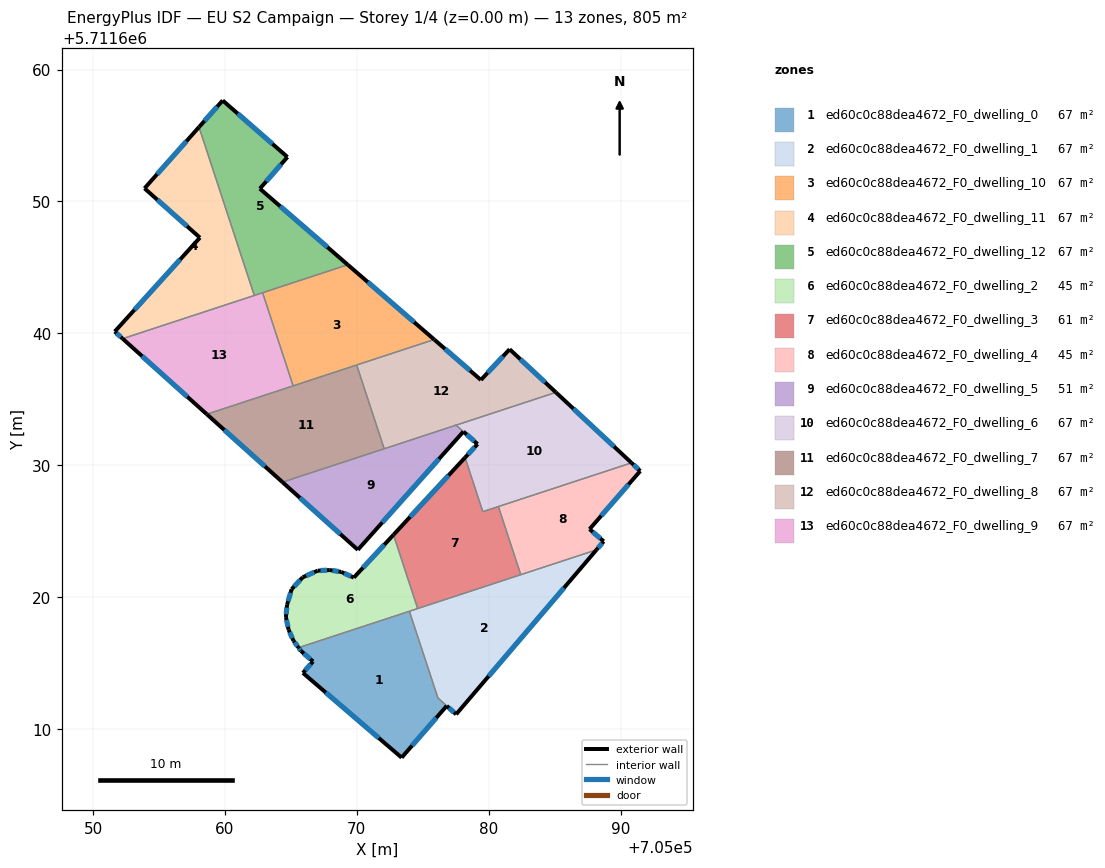
=== STOREY PLAN SPEC (per zone: floor XY polygon, exterior-wall plan segments, windows/doors) ===
zone 1: ed60c0c88dea4672_F0_dwelling_0  (67.4 m²)
  floor: (705073.99, 5711618.93) (705076.15, 5711612.36) (705076.82, 5711611.75) (705073.40, 5711607.83) (705065.92, 5711614.25) (705066.69, 5711615.12) (705065.78, 5711615.91) (705065.59, 5711616.17)
  exterior wall: (705065.92, 5711614.25) – (705073.40, 5711607.83)  [9.9 m]
    window: (705067.65, 5711612.77) – (705071.67, 5711609.32)  [8.5 m²]
  exterior wall: (705066.69, 5711615.12) – (705065.92, 5711614.25)  [1.2 m]
    window: (705066.51, 5711614.92) – (705066.09, 5711614.45)  [1.0 m²]
  exterior wall: (705065.78, 5711615.91) – (705066.69, 5711615.12)  [1.2 m]
    window: (705065.99, 5711615.72) – (705066.48, 5711615.30)  [1.0 m²]
  exterior wall: (705065.59, 5711616.17) – (705065.78, 5711615.91)  [0.3 m]
    window: (705065.63, 5711616.11) – (705065.73, 5711615.97)  [0.3 m²]
  exterior wall: (705073.40, 5711607.83) – (705076.82, 5711611.75)  [5.2 m]
    window: (705074.19, 5711608.74) – (705076.03, 5711610.85)  [4.5 m²]
  interior walls: 3
zone 2: ed60c0c88dea4672_F0_dwelling_1  (66.9 m²)
  floor: (705088.17, 5711623.58) (705077.53, 5711611.11) (705076.82, 5711611.75) (705076.14, 5711612.36) (705073.99, 5711618.93)
  exterior wall: (705077.53, 5711611.11) – (705088.17, 5711623.58)  [16.4 m]
    window: (705080.00, 5711614.00) – (705085.71, 5711620.70)  [14.2 m²]
  exterior wall: (705076.82, 5711611.75) – (705077.53, 5711611.11)  [1.0 m]
    window: (705076.99, 5711611.60) – (705077.37, 5711611.26)  [0.8 m²]
  interior walls: 5
zone 3: ed60c0c88dea4672_F0_dwelling_10  (67.1 m²)
  floor: (705075.87, 5711639.53) (705065.18, 5711636.02) (705062.86, 5711643.08) (705069.32, 5711645.20)
  exterior wall: (705075.87, 5711639.53) – (705069.32, 5711645.20)  [8.7 m]
    window: (705074.36, 5711640.84) – (705070.84, 5711643.89)  [7.5 m²]
  interior walls: 4
zone 4: ed60c0c88dea4672_F0_dwelling_11  (67.1 m²)
  floor: (705058.04, 5711655.64) (705062.23, 5711642.88) (705052.25, 5711639.60) (705051.65, 5711640.14) (705058.10, 5711647.26) (705053.90, 5711651.00)
  exterior wall: (705051.65, 5711640.14) – (705052.25, 5711639.60)  [0.8 m]
    window: (705051.79, 5711640.01) – (705052.11, 5711639.72)  [0.7 m²]
  exterior wall: (705058.10, 5711647.26) – (705051.65, 5711640.14)  [9.6 m]
    window: (705056.61, 5711645.61) – (705053.14, 5711641.78)  [8.3 m²]
  exterior wall: (705053.90, 5711651.00) – (705058.10, 5711647.26)  [5.6 m]
    window: (705054.88, 5711650.13) – (705057.13, 5711648.12)  [4.9 m²]
  exterior wall: (705058.04, 5711655.64) – (705053.90, 5711651.00)  [6.2 m]
    window: (705057.08, 5711654.57) – (705054.86, 5711652.07)  [5.4 m²]
  interior walls: 2
zone 5: ed60c0c88dea4672_F0_dwelling_12  (67.1 m²)
  floor: (705064.74, 5711653.37) (705062.65, 5711650.97) (705069.32, 5711645.20) (705062.23, 5711642.88) (705058.04, 5711655.64) (705059.83, 5711657.66)
  exterior wall: (705069.32, 5711645.20) – (705062.65, 5711650.97)  [8.8 m]
    window: (705067.78, 5711646.54) – (705064.19, 5711649.64)  [7.6 m²]
  exterior wall: (705059.83, 5711657.66) – (705058.04, 5711655.64)  [2.7 m]
    window: (705059.42, 5711657.19) – (705058.45, 5711656.11)  [2.3 m²]
  exterior wall: (705064.74, 5711653.37) – (705059.83, 5711657.66)  [6.5 m]
    window: (705063.61, 5711654.36) – (705060.97, 5711656.67)  [5.6 m²]
  exterior wall: (705062.65, 5711650.97) – (705064.74, 5711653.37)  [3.2 m]
    window: (705063.14, 5711651.53) – (705064.26, 5711652.82)  [2.8 m²]
  interior walls: 3
zone 6: ed60c0c88dea4672_F0_dwelling_2  (44.9 m²)
  floor: (705072.78, 5711624.72) (705074.62, 5711619.13) (705065.59, 5711616.17) (705065.20, 5711616.70) (705064.83, 5711617.53) (705064.62, 5711618.49) (705064.71, 5711619.42) (705065.06, 5711620.60) (705065.90, 5711621.50) (705067.03, 5711622.00) (705067.95, 5711622.05) (705068.82, 5711621.91) (705069.78, 5711621.48)
  exterior wall: (705065.90, 5711621.50) – (705065.06, 5711620.60)  [1.2 m]
    window: (705065.70, 5711621.29) – (705065.25, 5711620.81)  [1.1 m²]
  exterior wall: (705067.03, 5711622.00) – (705065.90, 5711621.50)  [1.2 m]
    window: (705066.77, 5711621.89) – (705066.16, 5711621.62)  [1.1 m²]
  exterior wall: (705067.95, 5711622.05) – (705067.03, 5711622.00)  [0.9 m]
    window: (705067.74, 5711622.04) – (705067.25, 5711622.02)  [0.8 m²]
  exterior wall: (705068.82, 5711621.91) – (705067.95, 5711622.05)  [0.9 m]
    window: (705068.62, 5711621.94) – (705068.16, 5711622.02)  [0.8 m²]
  exterior wall: (705069.78, 5711621.48) – (705068.82, 5711621.91)  [1.0 m]
    window: (705069.56, 5711621.58) – (705069.04, 5711621.81)  [0.9 m²]
  exterior wall: (705072.78, 5711624.72) – (705069.78, 5711621.48)  [4.4 m]
    window: (705072.09, 5711623.97) – (705070.47, 5711622.23)  [3.8 m²]
  exterior wall: (705065.20, 5711616.70) – (705065.59, 5711616.17)  [0.7 m]
    window: (705065.29, 5711616.57) – (705065.50, 5711616.29)  [0.6 m²]
  exterior wall: (705064.83, 5711617.53) – (705065.20, 5711616.70)  [0.9 m]
    window: (705064.91, 5711617.34) – (705065.11, 5711616.89)  [0.8 m²]
  exterior wall: (705064.62, 5711618.49) – (705064.83, 5711617.53)  [1.0 m]
    window: (705064.67, 5711618.27) – (705064.78, 5711617.75)  [0.8 m²]
  exterior wall: (705064.71, 5711619.42) – (705064.62, 5711618.49)  [0.9 m]
    window: (705064.69, 5711619.20) – (705064.65, 5711618.70)  [0.8 m²]
  exterior wall: (705065.06, 5711620.60) – (705064.71, 5711619.42)  [1.2 m]
    window: (705064.98, 5711620.33) – (705064.79, 5711619.69)  [1.1 m²]
  interior walls: 3
zone 7: ed60c0c88dea4672_F0_dwelling_3  (61.4 m²)
  floor: (705080.74, 5711626.87) (705082.44, 5711621.70) (705074.62, 5711619.13) (705072.78, 5711624.72) (705078.21, 5711630.58) (705079.56, 5711626.48)
  exterior wall: (705078.21, 5711630.58) – (705072.79, 5711624.73)  [8.0 m]
    window: (705076.95, 5711629.23) – (705074.04, 5711626.08)  [6.9 m²]
  interior walls: 5
zone 8: ed60c0c88dea4672_F0_dwelling_4  (44.8 m²)
  floor: (705091.50, 5711629.56) (705087.65, 5711625.15) (705088.72, 5711624.23) (705088.17, 5711623.58) (705082.44, 5711621.70) (705080.74, 5711626.87) (705090.83, 5711630.18)
  exterior wall: (705088.72, 5711624.23) – (705087.65, 5711625.15)  [1.4 m]
    window: (705088.48, 5711624.44) – (705087.90, 5711624.94)  [1.2 m²]
  exterior wall: (705088.17, 5711623.58) – (705088.72, 5711624.23)  [0.8 m]
    window: (705088.30, 5711623.73) – (705088.60, 5711624.08)  [0.7 m²]
  exterior wall: (705091.50, 5711629.56) – (705090.83, 5711630.18)  [0.9 m]
    window: (705091.34, 5711629.71) – (705090.99, 5711630.04)  [0.8 m²]
  exterior wall: (705087.65, 5711625.15) – (705091.50, 5711629.56)  [5.9 m]
    window: (705088.54, 5711626.17) – (705090.61, 5711628.54)  [5.1 m²]
  interior walls: 3
zone 9: ed60c0c88dea4672_F0_dwelling_5  (50.6 m²)
  floor: (705078.08, 5711632.55) (705070.08, 5711623.59) (705064.36, 5711628.72) (705077.42, 5711633.00) (705077.53, 5711633.04)
  exterior wall: (705070.08, 5711623.59) – (705078.08, 5711632.55)  [12.0 m]
    window: (705071.93, 5711625.66) – (705076.23, 5711630.48)  [10.4 m²]
  exterior wall: (705064.36, 5711628.72) – (705070.08, 5711623.59)  [7.7 m]
    window: (705065.69, 5711627.53) – (705068.76, 5711624.77)  [6.6 m²]
  interior walls: 4
zone 10: ed60c0c88dea4672_F0_dwelling_6  (66.8 m²)
  floor: (705090.83, 5711630.18) (705079.56, 5711626.48) (705078.21, 5711630.58) (705079.16, 5711631.60) (705078.09, 5711632.55) (705077.54, 5711633.04) (705085.10, 5711635.53)
  exterior wall: (705090.83, 5711630.18) – (705085.10, 5711635.53)  [7.8 m]
    window: (705089.51, 5711631.42) – (705086.43, 5711634.29)  [6.8 m²]
  exterior wall: (705079.16, 5711631.60) – (705078.21, 5711630.58)  [1.4 m]
    window: (705078.94, 5711631.37) – (705078.43, 5711630.82)  [1.2 m²]
  exterior wall: (705078.09, 5711632.55) – (705079.16, 5711631.60)  [1.4 m]
    window: (705078.34, 5711632.33) – (705078.91, 5711631.82)  [1.2 m²]
  interior walls: 8
zone 11: ed60c0c88dea4672_F0_dwelling_7  (67.1 m²)
  floor: (705069.99, 5711637.60) (705072.08, 5711631.25) (705064.36, 5711628.72) (705058.63, 5711633.87)
  exterior wall: (705058.63, 5711633.87) – (705064.36, 5711628.72)  [7.7 m]
    window: (705059.95, 5711632.68) – (705063.04, 5711629.91)  [6.7 m²]
  interior walls: 4
zone 12: ed60c0c88dea4672_F0_dwelling_8  (67.1 m²)
  floor: (705081.59, 5711638.80) (705085.10, 5711635.53) (705072.08, 5711631.25) (705069.99, 5711637.60) (705075.87, 5711639.53) (705079.41, 5711636.47)
  exterior wall: (705079.41, 5711636.47) – (705075.87, 5711639.53)  [4.7 m]
    window: (705078.59, 5711637.18) – (705076.69, 5711638.82)  [4.1 m²]
  exterior wall: (705081.59, 5711638.80) – (705079.41, 5711636.47)  [3.2 m]
    window: (705081.09, 5711638.26) – (705079.92, 5711637.01)  [2.8 m²]
  exterior wall: (705085.10, 5711635.53) – (705081.59, 5711638.80)  [4.8 m]
    window: (705084.29, 5711636.28) – (705082.40, 5711638.04)  [4.2 m²]
  interior walls: 6
zone 13: ed60c0c88dea4672_F0_dwelling_9  (67.1 m²)
  floor: (705062.86, 5711643.08) (705065.18, 5711636.02) (705058.63, 5711633.87) (705052.25, 5711639.60)
  exterior wall: (705052.25, 5711639.60) – (705058.63, 5711633.87)  [8.6 m]
    window: (705053.72, 5711638.27) – (705057.15, 5711635.20)  [7.4 m²]
  interior walls: 4

=== DERIVED (storey summary) ===
Building: EU S2 Campaign
Storey: 1 of 4  (floor level z = 0.00 m)
Storey gross floor area: 805.4 m²
Zones on this storey: 13
  - ed60c0c88dea4672_F0_dwelling_0: floor 67.4 m²; exterior wall 17.8 m (53.3 m²); 5 window(s) 15.4 m²; WWR 28.8%
  - ed60c0c88dea4672_F0_dwelling_1: floor 66.9 m²; exterior wall 17.3 m (52.0 m²); 2 window(s) 15.0 m²; WWR 28.8%
  - ed60c0c88dea4672_F0_dwelling_10: floor 67.1 m²; exterior wall 8.7 m (26.0 m²); 1 window(s) 7.5 m²; WWR 28.8%
  - ed60c0c88dea4672_F0_dwelling_11: floor 67.1 m²; exterior wall 22.3 m (66.8 m²); 4 window(s) 19.3 m²; WWR 28.8%
  - ed60c0c88dea4672_F0_dwelling_12: floor 67.1 m²; exterior wall 21.2 m (63.7 m²); 4 window(s) 18.4 m²; WWR 28.8%
  - ed60c0c88dea4672_F0_dwelling_2: floor 44.9 m²; exterior wall 14.5 m (43.4 m²); 11 window(s) 12.5 m²; WWR 28.8%
  - ed60c0c88dea4672_F0_dwelling_3: floor 61.4 m²; exterior wall 8.0 m (23.9 m²); 1 window(s) 6.9 m²; WWR 28.8%
  - ed60c0c88dea4672_F0_dwelling_4: floor 44.8 m²; exterior wall 9.0 m (27.1 m²); 4 window(s) 7.8 m²; WWR 28.8%
  - ed60c0c88dea4672_F0_dwelling_5: floor 50.6 m²; exterior wall 19.7 m (59.1 m²); 2 window(s) 17.0 m²; WWR 28.8%
  - ed60c0c88dea4672_F0_dwelling_6: floor 66.8 m²; exterior wall 10.7 m (32.0 m²); 3 window(s) 9.2 m²; WWR 28.8%
  - ed60c0c88dea4672_F0_dwelling_7: floor 67.1 m²; exterior wall 7.7 m (23.1 m²); 1 window(s) 6.7 m²; WWR 28.8%
  - ed60c0c88dea4672_F0_dwelling_8: floor 67.1 m²; exterior wall 12.7 m (38.0 m²); 3 window(s) 11.0 m²; WWR 28.8%
  - ed60c0c88dea4672_F0_dwelling_9: floor 67.1 m²; exterior wall 8.6 m (25.7 m²); 1 window(s) 7.4 m²; WWR 28.8%
Zone adjacency (shared interzone walls):
  - ed60c0c88dea4672_F0_dwelling_0 ↔ ed60c0c88dea4672_F0_dwelling_1
  - ed60c0c88dea4672_F0_dwelling_0 ↔ ed60c0c88dea4672_F0_dwelling_2
  - ed60c0c88dea4672_F0_dwelling_1 ↔ ed60c0c88dea4672_F0_dwelling_2
  - ed60c0c88dea4672_F0_dwelling_1 ↔ ed60c0c88dea4672_F0_dwelling_3
  - ed60c0c88dea4672_F0_dwelling_1 ↔ ed60c0c88dea4672_F0_dwelling_4
  - ed60c0c88dea4672_F0_dwelling_10 ↔ ed60c0c88dea4672_F0_dwelling_12
  - ed60c0c88dea4672_F0_dwelling_10 ↔ ed60c0c88dea4672_F0_dwelling_7
  - ed60c0c88dea4672_F0_dwelling_10 ↔ ed60c0c88dea4672_F0_dwelling_8
  - ed60c0c88dea4672_F0_dwelling_10 ↔ ed60c0c88dea4672_F0_dwelling_9
  - ed60c0c88dea4672_F0_dwelling_11 ↔ ed60c0c88dea4672_F0_dwelling_12
  - ed60c0c88dea4672_F0_dwelling_11 ↔ ed60c0c88dea4672_F0_dwelling_9
  - ed60c0c88dea4672_F0_dwelling_12 ↔ ed60c0c88dea4672_F0_dwelling_9
  - ed60c0c88dea4672_F0_dwelling_2 ↔ ed60c0c88dea4672_F0_dwelling_3
  - ed60c0c88dea4672_F0_dwelling_3 ↔ ed60c0c88dea4672_F0_dwelling_4
  - ed60c0c88dea4672_F0_dwelling_3 ↔ ed60c0c88dea4672_F0_dwelling_6
  - ed60c0c88dea4672_F0_dwelling_4 ↔ ed60c0c88dea4672_F0_dwelling_6
  - ed60c0c88dea4672_F0_dwelling_5 ↔ ed60c0c88dea4672_F0_dwelling_6
  - ed60c0c88dea4672_F0_dwelling_5 ↔ ed60c0c88dea4672_F0_dwelling_7
  - ed60c0c88dea4672_F0_dwelling_5 ↔ ed60c0c88dea4672_F0_dwelling_8
  - ed60c0c88dea4672_F0_dwelling_6 ↔ ed60c0c88dea4672_F0_dwelling_8
  - ed60c0c88dea4672_F0_dwelling_7 ↔ ed60c0c88dea4672_F0_dwelling_8
  - ed60c0c88dea4672_F0_dwelling_7 ↔ ed60c0c88dea4672_F0_dwelling_9